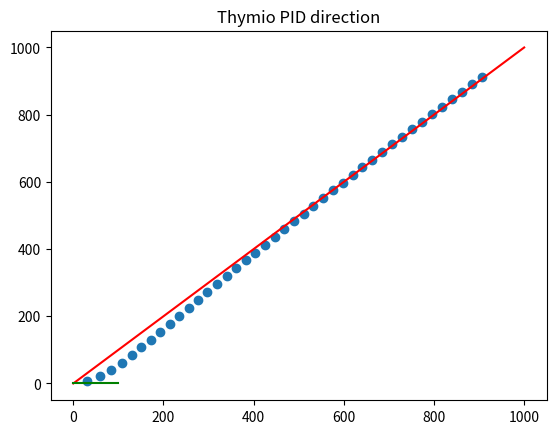

Source code (Python):
#%%
import numpy as np
import math
import matplotlib.pyplot as plt

class MotionControl:
    def __init__(self, Kp=70, Ki=2, Kd=0.4):
        """Make a PID controller with the error being the angle error btwn thymio angle and thymio to objective angle
        Args:
            Kp (int, optional): proportional coefficient. Defaults to 70.
            Ki (int, optional): integral coefficient. Defaults to 2.
            Kd (float, optional): derivative coefficient. Defaults to 0.4.
        """
        self.thymio_angle = 0
        self.thymio_pos = [0,0]
        self.goal_pos = [0,0]
        # compute previous angle error and angle error
        self.angle_error = 0
        self.pre_angle_error = 0
        # PID parts
        self.PID_integral = 0
        self.PID_derivative = 0
        self.PID_proportional = 0
        # PID parameters
        self.Kp = Kp 
        self.Ki = Ki
        self.Kd = Kd
        #self.d_time = 0.1 #240Hz = frequency for the discretization
        
        # PID output speed differential
        self.u_t = 0
        
        
        
    def update_angle_error(self, thymio_angle, thymio_pos, goal_pos):
        """Compute the angle error. 
        The angle error is the angle btwn the robot direction and the robot-to-goal angle.
        The thymio angle is already known but we need to compute the robot-to-goal angle using the position. 
        
        Args:
            thymio_angle (_type_): _description_
            thymio_pos (_type_): _description_
            goal_pos (_type_): _description_
        """
        self.thymio_pos = thymio_pos
        self.thymio_angle = thymio_angle
        self.goal_pos = goal_pos
        
        x_ = goal_pos[0] - thymio_pos[0]
        y_ = thymio_pos[1] - goal_pos[1]

        # function to get the angle without /0 problem, and good computation speed
        self.goal_angle = math.atan2(y_,x_)   
        # compute error angle
        self.angle_error = self.goal_angle - self.thymio_angle
        
        # put error angle btwn -pi and pi
        if self.angle_error > 3.1415:
            self.angle_error = self.angle_error - 6.283
        elif self.angle_error < - 3.1415:
            self.angle_error = self.angle_error + 6.283
            
        

    def PID(self, d_time, ref_speed_l, ref_speed_r):
        """PID implementation.
        Args:
            d_time (float): time btwn the last and new speed allocation
            ref_speed_l (float): left reference speed at which the robot 
                                 is supposed to go in a straight line
            ref_speed_r (float): right reference speed at which the robot 
                                 is supposed to go in a straight line
        Returns:
            float list: motors speed
        """
        # Compute integral and derivative
        if d_time == 0:
            self.PID_derivative = 0
        else:
            self.PID_derivative = (self.angle_error - self.pre_angle_error)/d_time

        self.PID_integral = self.PID_integral + self.angle_error * d_time
        self.PID_proportional = self.angle_error
        
        self.u_t = self.Kp*self.PID_proportional + self.Ki*self.PID_integral + self.Kd*self.PID_derivative
        
        self.pre_angle_error = self.angle_error

        # Wheel speed
        return [int(ref_speed_l - self.u_t), int(ref_speed_r + self.u_t)]

    
    def plant(self,  speed_l, speed_r, pre_pos_x, pre_pos_y, pre_angle, d_time):
        """This function is used to simulate the PID controller. This can help us tuning the PID.
        Mainly used for the graphic. It is used to set the new motor speed found by the PID. This 
        part is like the odomerty part expect that the robot has a perfect(no noise) behaviour.
        Args:
            speed_l (float): motor left speed
            speed_r (float): motor right speed
            pre_pos_x (float): previous robot x position
            pre_pos_y (float): previous robot y position
            pre_angle (float): previous robot angle
            d_time (float): time between 2 values
        Returns:
            float list: position and angle of the robot
        """
        THYMIO_SPEED_CONVERTION = 0.3175373
        THYMIO_RADIUS = 47
        # convert speed in mm/s
        speed_l = speed_l * THYMIO_SPEED_CONVERTION
        speed_r = speed_r * THYMIO_SPEED_CONVERTION
        

        # compute new angle
        d_angle = ((speed_r - speed_l)/(2*THYMIO_RADIUS)) * d_time
        angle = pre_angle + d_angle
    
        if angle >= np.pi:
            angle = angle - 2*np.pi 
        elif angle <= -np.pi:
            angle = 2*np.pi + angle
        else:
            angle = angle
           
        # compute new pos
        direction_x = math.cos((pre_angle + angle)/2)
        direction_y = math.sin((pre_angle + angle)/2)

        pos_x = pre_pos_x + (speed_l + speed_r)/2 * direction_x * d_time
        pos_y = pre_pos_y - (speed_l + speed_r)/2 * direction_y * d_time
        # output update ODOMETRY
        return pos_x, pos_y, angle
        



if __name__=='__main__':
    # TODO: an implementation to show the tymio implementation
    
    # initatte robot and goal
    init_goal_pos = [1000, 1000]
    init_robot_speed = [100,100]
    init_robot_angle = 0
    init_robot_pos = [0,0]
    
    goal_pos = [1000, 1000]
    robot_speed = [100,100]
    robot_angle = 0
    robot_pos = [0,0]
    
    d_time = 1
    thymio_trajectory = []
    
    # Create PID controller
    PID = MotionControl()
    PID.update_angle_error(init_robot_angle, init_robot_pos, init_goal_pos)
    # loop
    loop = 0
    while True:
        loop += 1
        goal_achieved = False
        # compute error
        PID.update_angle_error(robot_angle, robot_pos, goal_pos)
        # compute PID speed
        [robot_speed[0], robot_speed[1]] = PID.PID(d_time, 100, 100)
        # set speed and get new position and angle value
        [robot_pos[0], robot_pos[1], robot_angle] = PID.plant(robot_speed[0], robot_speed[1], robot_pos[0], robot_pos[1], robot_angle, d_time)

        thymio_trajectory.append((robot_pos[0], robot_pos[1]))
        manathan_dist_to_goal = abs(goal_pos[1]-robot_pos[1]) + abs(goal_pos[0]-robot_pos[0])
        if manathan_dist_to_goal < 200 or loop > 100:
            break
    
    # plot trajectorie
    plt.scatter(*zip(*thymio_trajectory))
    plt.plot([0,1000], [0, 1000], color = 'red', linestyle = 'solid')
    plt.plot([0,100*math.cos(init_robot_angle)], [0, 100 * math.sin(init_robot_angle)], color = 'green')
    plt.title('Thymio PID direction')
    
# %%
